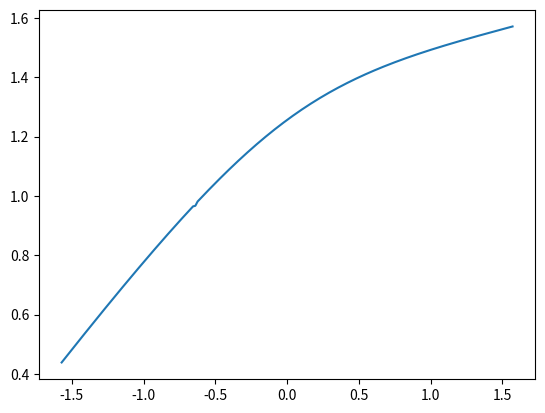

Recreate this plot in Python.
import numpy as np
from cmath import sqrt, sin, cos
from math import acos, atan

tolerance = 1e-9

def f_C7(d, c, b):
	sd = sin(d)
	cd = cos(d)
	cd2 = cd**2
	sd2 = sd**2
	c2 = c**2
	b2 = b**2

	C0 = c2 - 4 + b2 + 2 * b * c * sd
	C1 = 24 * b * cd2 * (b - c * sd) - 48 * (-1 + c2) * cd2 + C0**2 
	C2 = -432 * b2 * (-1 + c2) * cd2**2 + 432 * cd2 * (b - c * sd)**2 + 72 * b * cd2 * (b - c * sd) * C0 + 288 * (-1 + c2) * cd2 * C0 + 2 * C0**3 
	C3 = (C2 + sqrt(-4 * C1**3 + C2**2))**(1.0 / 3.0) 
	C4 = C1 / (6 * 2**(2.0 / 3.0) * C3) + C3 / (12 * 2**(1.0 / 3.0)) 
	C5 = sqrt((b2 * cd2) / 4.0 - C0 / 6.0 + C4)	

	return ((b2 * cd2) / 2 - C0 / 3.0 - C4 + (b**3 * cd**3 - 4 * cd * (b - c * sd) - b * cd * C0) / (4 * C5)).real

def onefinite(d, c, opt=0):
	sd = sin(2 * d)
	cd = cos(2 * d)
	c2 = c**2 + 0j
	c2_4 = c2 - 4
	c2_43 = c2_4**3
	c4 = c**4

	C0 = 1152 * c2_4 * (-1 + c2 - cd + c2 * cd) + 864 * c2 * sd**2
	C1 = sqrt(-4 * (160 - 128 * c2 + 4 * c4 + 96 * cd - 96 * c2 * cd)**3 + (-16 * c2_43 - C0)**2)
	C2 = (16 * c2_43 + C0 - C1)**(1.0 / 3.0)
	C3 = (40 - 32 * c2 + c4 + 24 * cd - 24 * c2 * cd) / (3 * 2**(2.0 / 3.0) * C2) + C2 / (24 * 2**(1.0 / 3.0))
	C4 = sqrt(-0.25 * c2_4 + (1.0 / 12.0) * c2_4 + C3)

	p = -0.5 * C4 - 0.5 * sqrt(-(1.0 / 3.0) * c2_4 - C3 - (c * sd) / (2 * C4))
	if opt == 0 or opt == 7: p = -0.5 * C4 + 0.5 * sqrt(-(1.0 / 3.0) * c2_4 - C3 - (c * sd) / (2 * C4))
	if opt == 1 or opt == 6: p = -0.5 * C4 + 0.5 * sqrt(-(1.0 / 3.0) * c2_4 - C3 - (c * sd) / (2 * C4))
	if opt == 2 or opt == 5: p = 0.5 * C4 - 0.5 * sqrt(-(1.0 / 3.0) * c2_4 - C3 + (c * sd) / (2 * C4))
	if opt == 3 or opt == 4: p = 0.5 * C4 + 0.5 * sqrt(-(1.0 / 3.0) * c2_4 - C3 + (c * sd) / (2 * C4))

	if opt > 3:
		return -acos(p.real)
	else:
		return acos(p.real)

def twofinite(d, c, b, opt=0):
	sd = sin(d)
	cd = cos(d)
	cd2 = cd**2
	sd2 = sd**2
	c2 = c**2
	b2 = b**2

	C0 = c2 - 4 + b2 + 2 * b * c * sd
	C5 = 24 * b * cd2 * (b - c * sd) - 48 * (-1 + c2) * cd2 + C0**2 
	C6 = -432 * b2 * (-1 + c2) * cd2**2 + 432 * cd2 * (b - c * sd)**2 + 72 * b * cd2 * (b - c * sd) * C0 + 288 * (-1 + c2) * cd2 * C0 + 2 * C0**3 
	C1 = (C6 + sqrt(-4 * C5**3 + C6**2))**(1.0 / 3.0) 
	C2 = (b2 * cd2) / 4.0 - C0 / 6.0 
	C3 = C5 / (6 * 2**(2.0 / 3.0) * C1) + C1 / (12 * 2**(1.0 / 3.0)) 
	C4 = sqrt(C2 + C3)

	p = (b * cd) * 0.25 + C4 * 0.5 - sqrt(2 * C2 - C3 + (b**3 * cd**3 - 4 * cd * (b - c * sd) - b * cd * C0) / (4 * C4))*0.5
	if opt == 0 or opt == 7: p = (b * cd) * 0.25 - C4 * 0.5 - sqrt(2 * C2 - C3 - (b**3 * cd**3 - 4 * cd * (b - c * sd) - b * cd * C0) / (4 * C4))*0.5
	if opt == 1 or opt == 6: p = (b * cd) * 0.25 - C4 * 0.5 + sqrt(2 * C2 - C3 - (b**3 * cd**3 - 4 * cd * (b - c * sd) - b * cd * C0) / (4 * C4))*0.5
	if opt == 2 or opt == 5: p = (b * cd) * 0.25 + C4 * 0.5 - sqrt(2 * C2 - C3 + (b**3 * cd**3 - 4 * cd * (b - c * sd) - b * cd * C0) / (4 * C4))*0.5
	if opt == 3 or opt == 4: p = (b * cd) * 0.25 + C4 * 0.5 + sqrt(2 * C2 - C3 + (b**3 * cd**3 - 4 * cd * (b - c * sd) - b * cd * C0) / (4 * C4))*0.5

	if opt > 3:
		return -acos(p.real)
	else:
		return acos(p.real)

def branchdeducing_onefinite(d, c):
	sd = sin(2 * d)
	cd = cos(2 * d)
	c2 = c**2 + 0j
	c2_4 = c2 - 4
	c2_43 = c2_4**3
	c4 = c**4

	C0 = 1152 * c2_4 * (-1 + c2 - cd + c2 * cd) + 864 * c2 * sd**2
	C1 = sqrt(-4 * (160 - 128 * c2 + 4 * c4 + 96 * cd - 96 * c2 * cd)**3 + (-16 * c2_43 - C0)**2)
	C2 = (16 * c2_43 + C0 - C1)**(1.0 / 3.0)
	C3 = (40 - 32 * c2 + c4 + 24 * cd - 24 * c2 * cd) / (3 * 2**(2.0 / 3.0) * C2) + C2 / (24 * 2**(1.0 / 3.0))
	C4 = sqrt(-0.25 * c2_4 + (1.0 / 12.0) * c2_4 + C3)

	p1 = acos((0.5 * C4 + 0.5 * sqrt(-(1.0 / 3.0) * c2_4 - C3 + (c * sd) / (2 * C4))).real)
	p2 = acos((0.5 * C4 - 0.5 * sqrt(-(1.0 / 3.0) * c2_4 - C3 + (c * sd) / (2 * C4))).real)
	l = (np.pi * (np.arctan(1 / c) - d)) / (np.pi + 2 * np.arctan(1 / c))
	if abs(p1 - l) >= abs(p2 - l):
		return p1
	else:
		return p2
	

def branchdeducing_twofinite(d, c, b):
	sd = sin(d)
	cd = cos(d)
	cd2 = cd**2
	sd2 = sd**2
	c2 = c**2
	b2 = b**2

	C0 = c2 - 4 + b2 + 2 * b * c * sd
	C1 = 24 * b * cd2 * (b - c * sd) - 48 * (-1 + c2) * cd2 + C0**2 
	C2 = -432 * b2 * (-1 + c2) * cd2**2 + 432 * cd2 * (b - c * sd)**2 + 72 * b * cd2 * (b - c * sd) * C0 + 288 * (-1 + c2) * cd2 * C0 + 2 * C0**3 
	C3 = (C2 + sqrt(-4 * C1**3 + C2**2))**(1.0 / 3.0) 
	C4 = C1 / (6 * 2**(2.0 / 3.0) * C3) + C3 / (12 * 2**(1.0 / 3.0)) 
	C5 = sqrt((b2 * cd2) / 4.0 - C0 / 6.0 + C4)
	C6 = (b**3 * cd**3 - 4 * cd * (b - c * sd) - b * cd * C0) / (4 * C5)

	l1 = -np.arctan2((c + b * sqrt(1 - b2 + c2)).real, (b2 - c2).real)
	l2 = -np.arctan2((c - b * sqrt(1 - b2 + c2)).real, (b2 - c2).real)
	deriv = f_C7(d, c, b) - f_C7(d - tolerance, c, b)

	if - np.pi / 2 <= d and d < l1:
		return -acos(((b * cd) * 0.25 + C5 * 0.5 + sqrt(b2 * cd2 / 2.0 - C0 / 3.0 - C4 + (b**3 * cd**3 - 4 * cd * (b - c * sd) - b * cd * C0) / (4 * C5))*0.5).real)
	elif l1 <= d and d <= l2 and deriv <= 0:
		return  acos(((b * cd) * 0.25 + C5 * 0.5 + sqrt(b2 * cd2 / 2.0 - C0 / 3.0 - C4 + (b**3 * cd**3 - 4 * cd * (b - c * sd) - b * cd * C0) / (4 * C5))*0.5).real)
	elif (l2 < d and d < np.pi/2) or deriv > 0:
		return  acos(((b * cd) * 0.25 + C5 * 0.5 - sqrt(b2 * cd2 / 2.0 - C0 / 3.0 - C4 + (b**3 * cd**3 - 4 * cd * (b - c * sd) - b * cd * C0) / (4 * C5))*0.5).real)

def numerical(td, c, b, ts=np.pi*0.5, rt=2575.0):
	tolerance = 1e-6
	tp = ts        # Start at the source
	t1 = np.arctan2(b * np.sin(td) - rt * np.sin(tp), b * np.cos(td) - rt * np.cos(tp))
	t2 = np.arctan2(c * np.sin(tp) - rt * np.sin(tp), c * np.cos(ts) - rt * np.cos(tp))
	e = ts - (tp - t1)
	i = ts - (t2 - tp)
	ie_diff = e - i
	n = 0
	# Until the difference between incidence and emission is below the tolerance,
	# perform downhill minimization
	while abs(ie_diff) > tolerance:
		n += 1
		t1 = np.arctan2(b * np.sin(td) - rt * np.sin(tp), b * np.cos(td) - rt * np.cos(tp))
		t2 = np.arctan2(c * np.sin(ts) - rt * np.sin(tp), c * np.cos(ts) - rt * np.cos(tp))
		tp += ie_diff * 0.05
		e = ts - (tp - t1)
		i = ts - (t2 - tp)
		ie_diff = e - i
		if n > 100: break

import matplotlib.pyplot as plt
x = np.linspace(-np.pi*0.5, np.pi*0.5, 200)
y = [branchdeducing_onefinite(d, 0.85) for d in x]
plt.plot(x, y)
plt.show()
